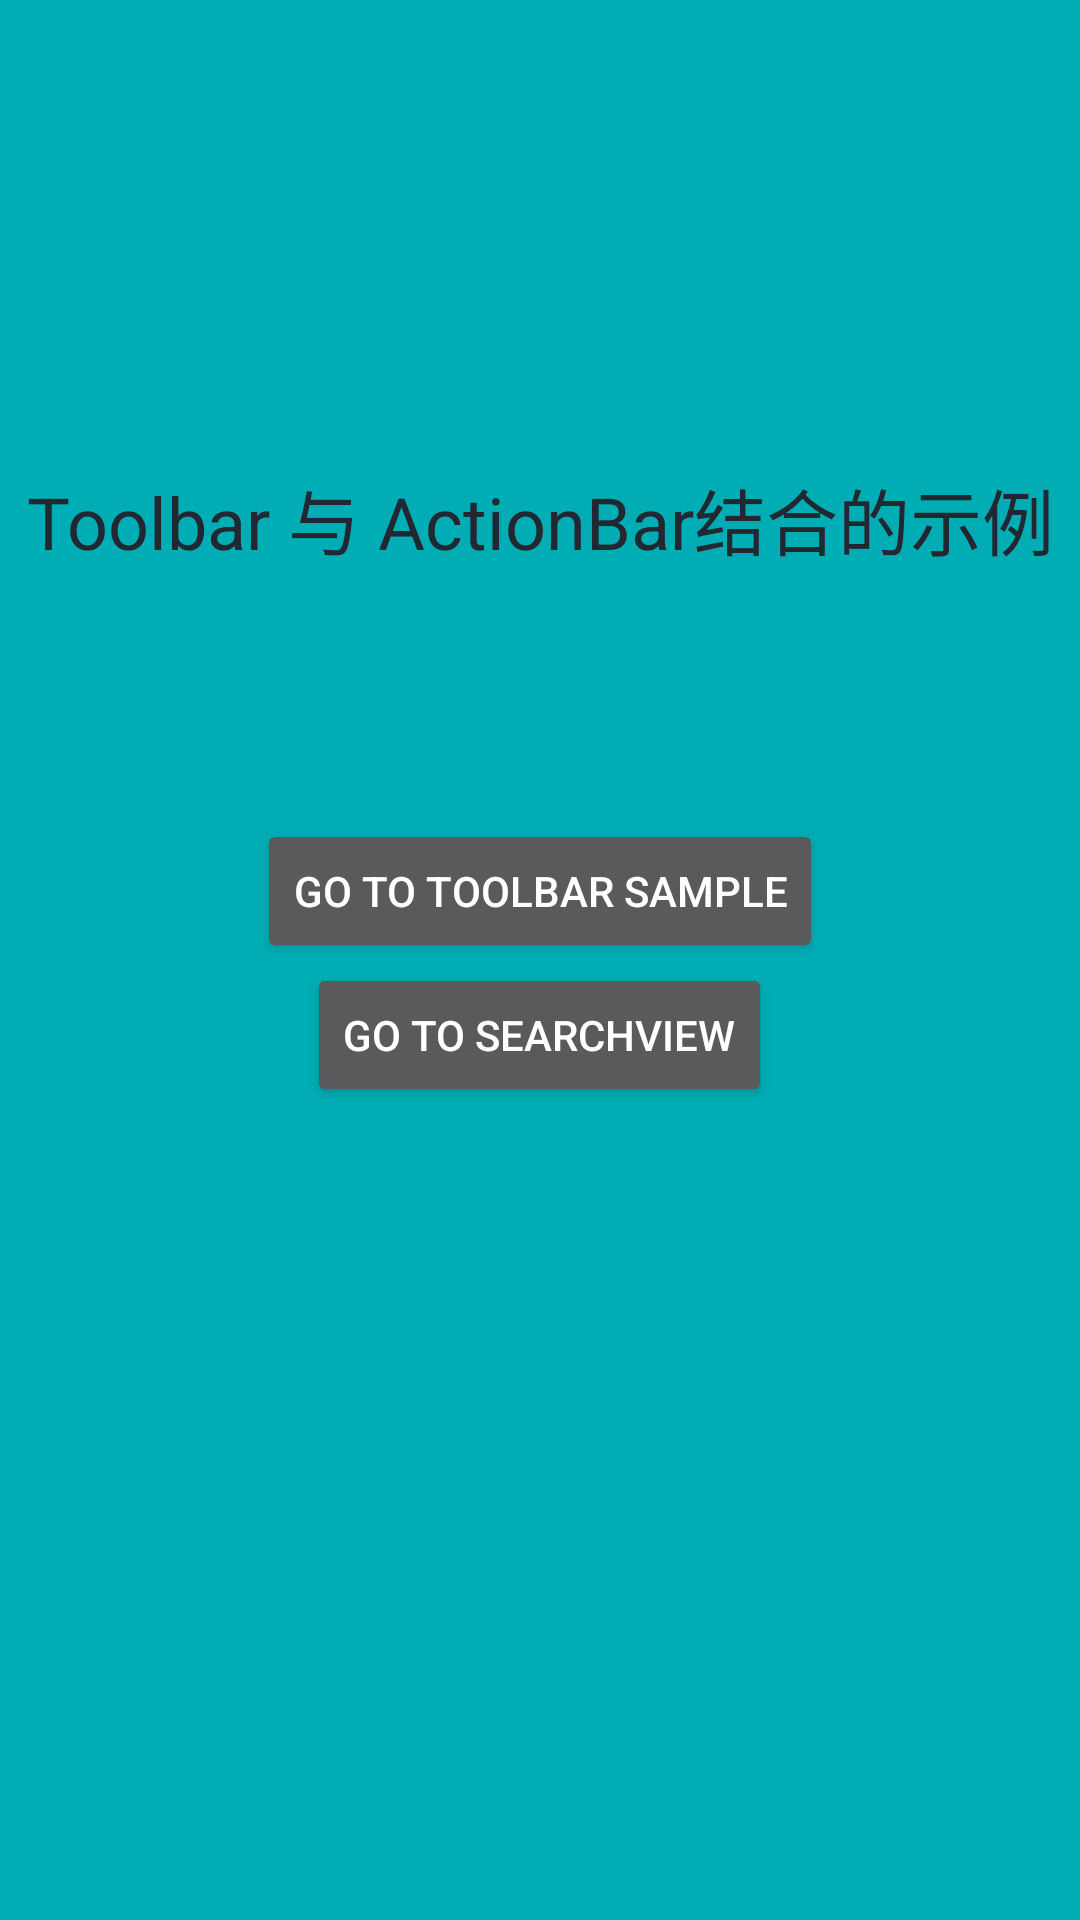

Android layout source for this screen:
<!-- AndroidManifest.xml: application theme AppTheme -->
<!-- res/layout/activity_main.xml -->
<LinearLayout xmlns:android="http://schemas.android.com/apk/res/android"
    android:layout_width="match_parent"
    android:layout_height="match_parent"
    android:orientation="vertical">

    <TextView
        android:layout_width="match_parent"
        android:layout_height="200dp"
        android:layout_marginTop="73dp"
        android:gravity="center"
        android:text="Toolbar 与 ActionBar结合的示例"
        android:textColor="@color/app_primary_color"
        android:textSize="24sp" />

    <Button
        android:id="@+id/btn_go_toolbar"
        android:layout_width="wrap_content"
        android:layout_height="wrap_content"
        android:layout_gravity="center"
        android:text="go to Toolbar Sample" />

    <Button
        android:id="@+id/btn_searchview"
        android:layout_width="wrap_content"
        android:layout_height="wrap_content"
        android:layout_gravity="center"
        android:text="go to SearchView" />

</LinearLayout>
<!-- resources referenced by this layout -->
<resources>
  <color name="app_primary_color">#222831</color>
  <style name="AppTheme" parent="AppTheme.Base">
  
      </style>
  <style name="AppTheme.Base" parent="Theme.AppCompat.NoActionBar">
  
          <item name="colorPrimary">@color/app_primary_color</item>
          <item name="colorPrimaryDark">@color/app_primary_color_dark</item>
          <item name="android:windowBackground">@color/app_color_background</item>
  
      </style>
  <color name="app_primary_color_dark">#393E46</color>
  <color name="app_color_background">#00ADB5</color>
</resources>
